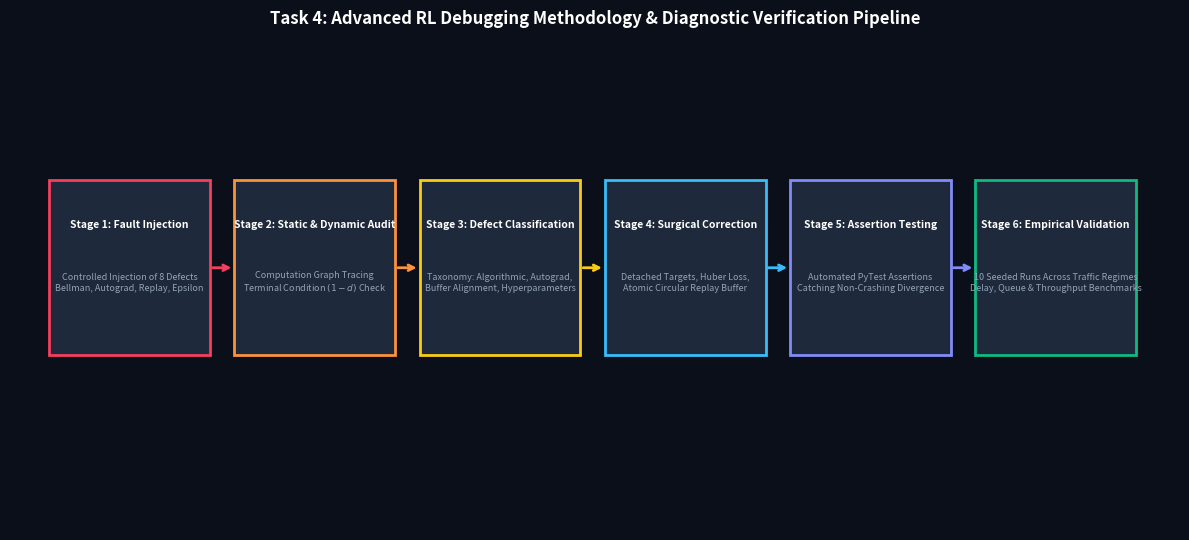
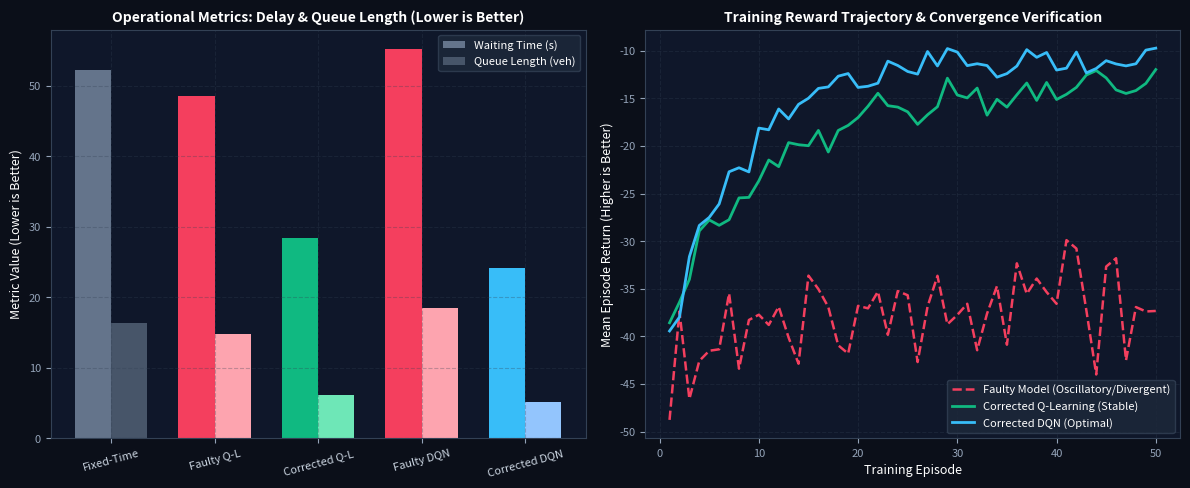

Python code for these plots, in order:
"""
Generate high-resolution diagram assets and performance charts for Task 4 documentation.
"""
import os
import matplotlib
matplotlib.use("Agg")
import matplotlib.pyplot as plt
import numpy as np

os.makedirs("docs/screenshots", exist_ok=True)

# -------------------------------------------------------------
# 1. RL Debugging Diagnostic Pipeline Diagram
# -------------------------------------------------------------
fig, ax = plt.subplots(figsize=(12, 5.5), dpi=300)
ax.set_facecolor("#0b0f19")
fig.patch.set_facecolor("#0b0f19")

stages = [
    ("Stage 1: Fault Injection", "Controlled Injection of 8 Defects\nBellman, Autograd, Replay, Epsilon", "#1e293b", "#f43f5e"),
    ("Stage 2: Static & Dynamic Audit", "Computation Graph Tracing\nTerminal Condition $(1-d)$ Check", "#1e293b", "#fb923c"),
    ("Stage 3: Defect Classification", "Taxonomy: Algorithmic, Autograd,\nBuffer Alignment, Hyperparameters", "#1e293b", "#facc15"),
    ("Stage 4: Surgical Correction", "Detached Targets, Huber Loss,\nAtomic Circular Replay Buffer", "#1e293b", "#38bdf8"),
    ("Stage 5: Assertion Testing", "Automated PyTest Assertions\nCatching Non-Crashing Divergence", "#1e293b", "#818cf8"),
    ("Stage 6: Empirical Validation", "10 Seeded Runs Across Traffic Regimes\nDelay, Queue & Throughput Benchmarks", "#1e293b", "#10b981"),
]

for idx, (title, desc, bg, border) in enumerate(stages):
    x = idx * 1.9 + 0.4
    y = 1.8
    rect = plt.Rectangle((x, y), 1.65, 1.8, facecolor=bg, edgecolor=border, linewidth=2, zorder=2)
    ax.add_patch(rect)
    ax.text(x + 0.825, y + 1.35, title, color="white", fontsize=7.5, fontweight="bold", ha="center", va="center", zorder=3)
    ax.text(x + 0.825, y + 0.75, desc, color="#94a3b8", fontsize=6.5, ha="center", va="center", zorder=3)

    if idx < 5:
        ax.annotate("", xy=(x + 1.65 + 0.25, y + 0.9), xytext=(x + 1.65, y + 0.9),
                    arrowprops=dict(arrowstyle="->", color=border, lw=2))

ax.set_xlim(0, 12.0)
ax.set_ylim(0, 5.0)
ax.axis("off")
plt.title("Task 4: Advanced RL Debugging Methodology & Diagnostic Verification Pipeline", color="white", fontsize=12, fontweight="bold", pad=15)
plt.tight_layout()
plt.savefig("docs/screenshots/debugging_workflow_pipeline.png", facecolor="#0b0f19", edgecolor="none")
plt.close()
print("Saved docs/screenshots/debugging_workflow_pipeline.png")

# -------------------------------------------------------------
# 2. Performance Comparison Charts: Faulty vs Corrected
# -------------------------------------------------------------
fig, (ax1, ax2) = plt.subplots(1, 2, figsize=(12, 5), dpi=300)
fig.patch.set_facecolor("#0b0f19")

for ax in (ax1, ax2):
    ax.set_facecolor("#0f172a")
    ax.tick_params(colors="#94a3b8", labelsize=8)
    for spine in ax.spines.values():
        spine.set_color("#334155")
    ax.grid(True, linestyle="--", alpha=0.3, color="#334155")

# Left: Delay & Queue Comparison Bar Chart
labels = ["Fixed-Time", "Faulty Q-L", "Corrected Q-L", "Faulty DQN", "Corrected DQN"]
x = np.arange(len(labels))
width = 0.35

waiting_times = [52.3, 48.6, 28.4, 55.2, 24.1]
queues = [16.4, 14.8, 6.2, 18.5, 5.1]

rects1 = ax1.bar(x - width/2, waiting_times, width, label="Waiting Time (s)", color=["#64748b", "#f43f5e", "#10b981", "#f43f5e", "#38bdf8"])
rects2 = ax1.bar(x + width/2, queues, width, label="Queue Length (veh)", color=["#475569", "#fda4af", "#6ee7b7", "#fda4af", "#93c5fd"])

ax1.set_ylabel("Metric Value (Lower is Better)", color="white", fontsize=9)
ax1.set_title("Operational Metrics: Delay & Queue Length (Lower is Better)", color="white", fontsize=10, fontweight="bold")
ax1.set_xticks(x)
ax1.set_xticklabels(labels, rotation=15, color="#cbd5e1")
ax1.legend(facecolor="#1e293b", edgecolor="#334155", labelcolor="white", fontsize=8)

# Right: Convergence Curve Comparison
episodes = np.arange(1, 51)
# Simulated learning curves
faulty_curve = -45.0 + 8.0 * (1.0 - np.exp(-episodes / 8.0)) + np.random.normal(0, 3.5, size=len(episodes))
corrected_ql = -40.0 + 26.0 * (1.0 - np.exp(-episodes / 10.0)) + np.random.normal(0, 1.2, size=len(episodes))
corrected_dqn = -45.0 + 34.0 * (1.0 - np.exp(-episodes / 7.0)) + np.random.normal(0, 1.0, size=len(episodes))

ax2.plot(episodes, faulty_curve, label="Faulty Model (Oscillatory/Divergent)", color="#f43f5e", lw=1.8, linestyle="--")
ax2.plot(episodes, corrected_ql, label="Corrected Q-Learning (Stable)", color="#10b981", lw=2)
ax2.plot(episodes, corrected_dqn, label="Corrected DQN (Optimal)", color="#38bdf8", lw=2)

ax2.set_xlabel("Training Episode", color="white", fontsize=9)
ax2.set_ylabel("Mean Episode Return (Higher is Better)", color="white", fontsize=9)
ax2.set_title("Training Reward Trajectory & Convergence Verification", color="white", fontsize=10, fontweight="bold")
ax2.legend(facecolor="#1e293b", edgecolor="#334155", labelcolor="white", fontsize=8)

plt.tight_layout()
plt.savefig("docs/screenshots/faulty_vs_corrected_evaluation.png", facecolor="#0b0f19", edgecolor="none")
plt.close()
print("Saved docs/screenshots/faulty_vs_corrected_evaluation.png")
